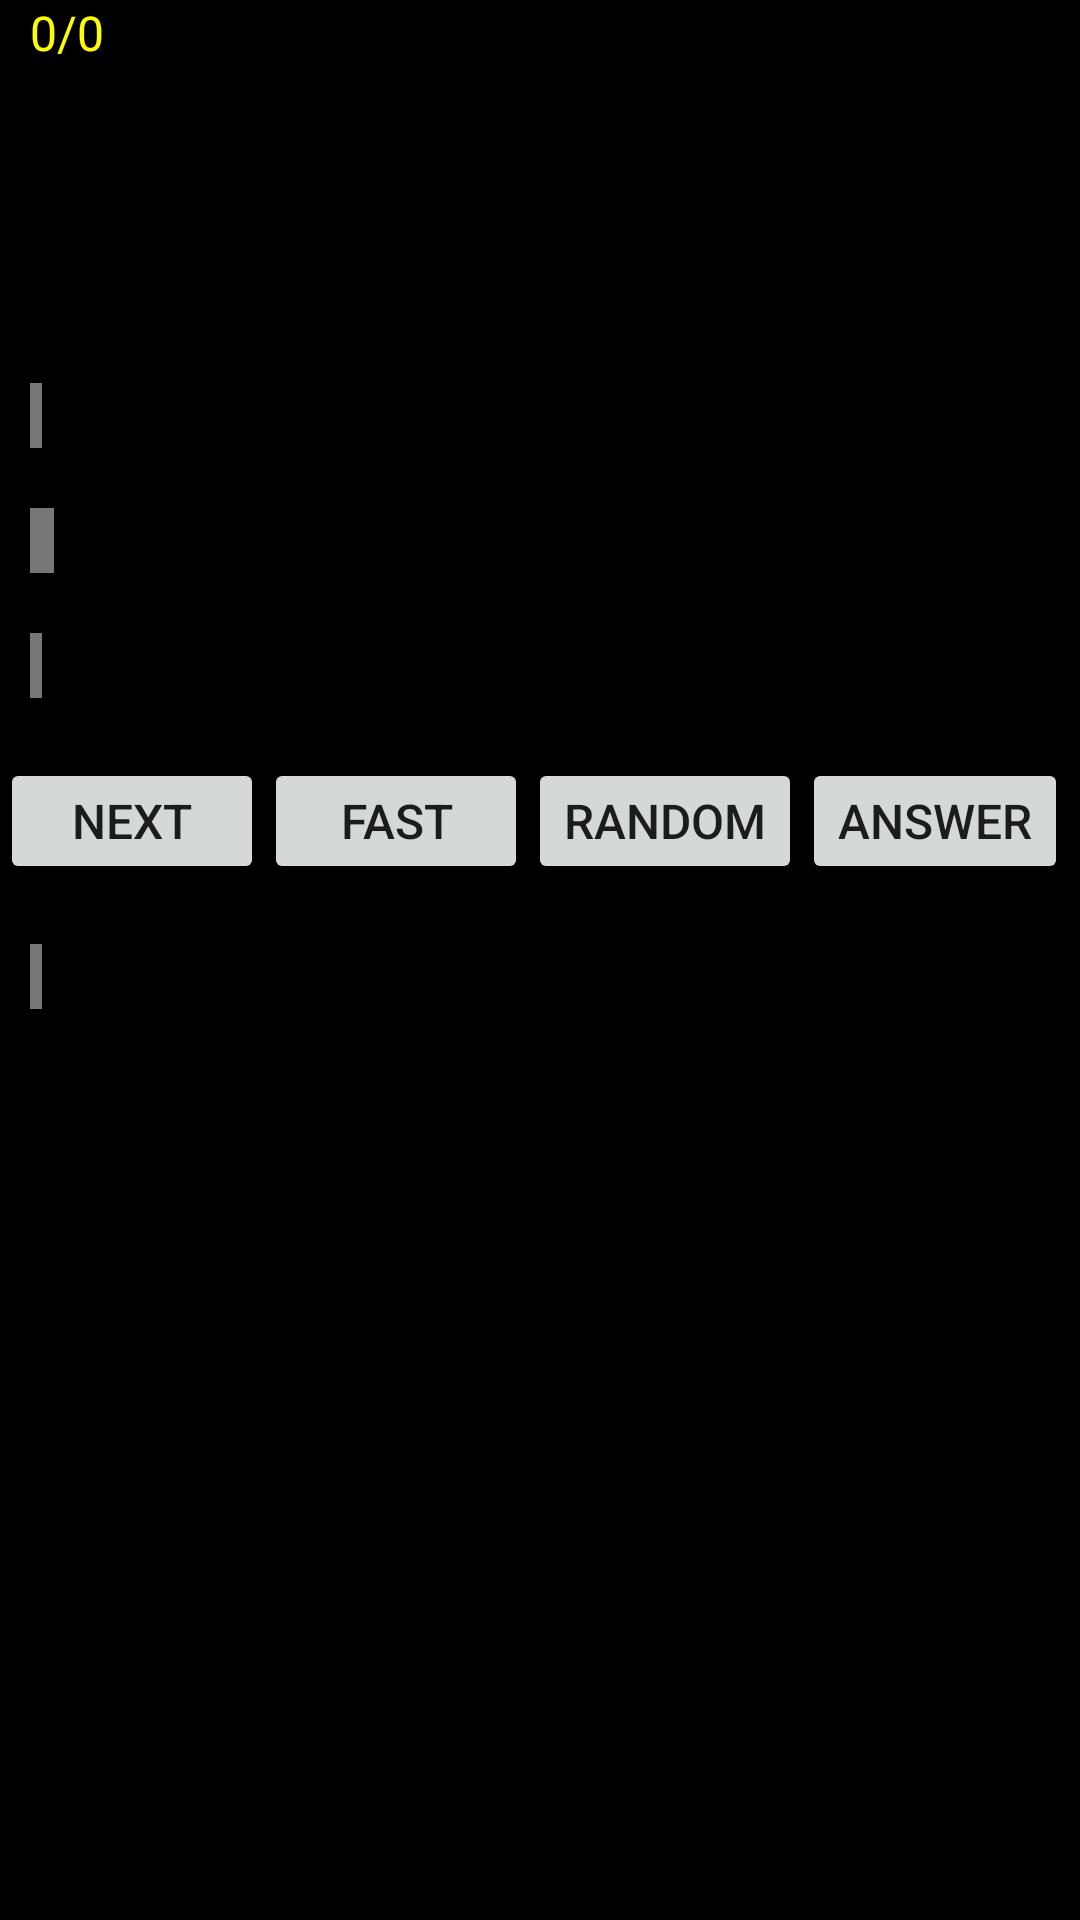

Reconstruct the res/layout file that produces this screen, plus the resources it refers to.
<!-- AndroidManifest.xml: application theme AppTheme -->
<!-- res/layout/main.xml -->
<?xml version="1.0" encoding="utf-8"?>
<ScrollView xmlns:android="http://schemas.android.com/apk/res/android"
    android:layout_width="fill_parent" android:layout_height="fill_parent"
    android:background="#000000">
  <LinearLayout
    android:layout_width="wrap_content"
    android:layout_height="fill_parent"
    android:background="#000000"
    android:orientation="vertical">


    <TextView android:id="@+id/score" android:text="0/0"
        style="@style/scoreText"
        android:layout_width="wrap_content"
        android:layout_alignParentTop="true"
        android:layout_height="wrap_content"
        android:background="#000000"
        />

    <TextView android:id="@+id/question" android:text=""
        style="@style/questionText"
        android:layout_width="wrap_content"
        android:layout_alignParentTop="true"
        android:layout_height="wrap_content"
        android:textSize="18sp"
        android:background="#000000"
        />

    <TextView android:id="@+id/a" android:text=""
        style="@style/answerText"
        android:onClick="onClick"
        android:clickable="true"
        android:layout_width="wrap_content"
        android:layout_height="wrap_content"
        android:background="#777777"/>

    <TextView android:id="@+id/b" android:text=" "
        style="@style/answerText"
        android:onClick="onClick"
        android:clickable="true"
        android:layout_width="wrap_content"
        android:layout_height="wrap_content"
        android:background="#777777"/>

    <TextView android:id="@+id/c" android:text="  "
        style="@style/answerText"
        android:onClick="onClick"
        android:clickable="true"
        android:layout_width="wrap_content"
        android:layout_height="wrap_content"
        android:background="#777777"/>

    <TextView android:id="@+id/d" android:text=" "
        style="@style/answerText"
        android:onClick="onClick"
        android:clickable="true"
        android:layout_width="wrap_content"
        android:layout_height="wrap_content"
        android:background="#777777" />

    <LinearLayout
        android:layout_width="wrap_content"
        android:layout_height="fill_parent"
        android:background="#000000"
        android:orientation="horizontal">
        <Button
            android:id="@+id/nextButton"
            android:layout_width="wrap_content"
            android:layout_height="wrap_content"
            android:layout_marginTop="20dp"
            android:layout_centerHorizontal="true"
            android:layout_alignParentBottom="true"
            android:text="Next"
            android:minHeight="42dp"
            android:textSize="16dp">
        </Button>

        <Button
            android:id="@+id/fastButton"
            android:layout_width="wrap_content"
            android:layout_height="wrap_content"
            android:layout_marginTop="20dp"
            android:layout_centerHorizontal="true"
            android:layout_alignParentBottom="true"
            android:text="@string/fast"
            android:minHeight="42dp"
            android:textSize="16dp">
        </Button>

        <Button
            android:id="@+id/randomButton"
            android:layout_width="wrap_content"
            android:layout_height="wrap_content"
            android:layout_marginTop="20dp"
            android:layout_centerHorizontal="true"
            android:layout_alignParentBottom="true"
            android:text="@string/random"
            android:minHeight="42dp"
            android:textSize="16dp">
        </Button>

        <Button
            android:id="@+id/answerButton"
            android:layout_width="wrap_content"
            android:layout_height="wrap_content"
            android:layout_marginTop="20dp"
            android:layout_centerHorizontal="true"
            android:layout_alignParentBottom="true"
            android:text="@string/answer"
            android:minHeight="42dp"
            android:textSize="16dp">
        </Button>

    </LinearLayout>
      <TextView android:id="@+id/figuretext"
          android:text=" "
          style="@style/answerText"
          android:onClick="onClick"
          android:clickable="true"
          android:layout_width="wrap_content"
          android:layout_height="wrap_content"
          android:background="#777777" />
      <ImageView
          android:id="@+id/image1"
          android:layout_width="wrap_content"
          android:layout_height="wrap_content" />
  </LinearLayout>
    </ScrollView>
<!-- resources referenced by this layout -->
<resources>
  <string name="answer">Answer</string>
  <string name="fast">Fast</string>
  <string name="random">Random</string>
  <style name="answerText">
          <item name="android:textSize">16sp</item>
          <item name="android:layout_marginLeft">10dp</item>"
          <item name="android:layout_marginRight">10dp</item>"
          <item name="android:layout_marginTop">20dp</item>"
          <item name="android:textColor">#00FF00</item>
      </style>
  <style name="questionText">
          <item name="android:textSize">32sp</item>
          <item name="android:layout_marginLeft">10dp</item>"
          <item name="android:layout_marginRight">10dp</item>"
          <item name="android:layout_marginTop">20dp</item>"
          <item name="android:textColor">#FFFFFF</item>
      </style>
  <style name="scoreText">
          <item name="android:textSize">16sp</item>
          <item name="android:layout_marginLeft">10dp</item>"
          <item name="android:layout_marginRight">10dp</item>"
          <item name="android:layout_marginTop">0dp</item>"
          <item name="android:textColor">#FFFF00</item>
      </style>
  <style name="AppTheme" parent="Theme.AppCompat.Light.DarkActionBar">
          
          <item name="colorPrimary">@color/colorPrimary</item>
          <item name="colorPrimaryDark">@color/colorPrimaryDark</item>
          <item name="colorAccent">@color/colorAccent</item>
      </style>
  <!-- not gathered from this repository: default colours our renderer supplied (Android Studio template values) -->
  <color name="colorPrimary">#FF6200EE</color>
  <color name="colorPrimaryDark">#FF3700B3</color>
  <color name="colorAccent">#FF03DAC5</color>
</resources>
